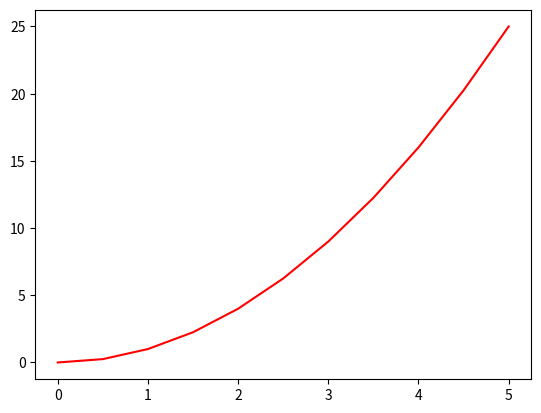

The matplotlib source for this figure:
import matplotlib.pyplot as plt

import numpy as np
 
x = np.linspace(0,5,11)
print(x)
y = x ** 2

plt.plot(x,y,'r')
plt.show()